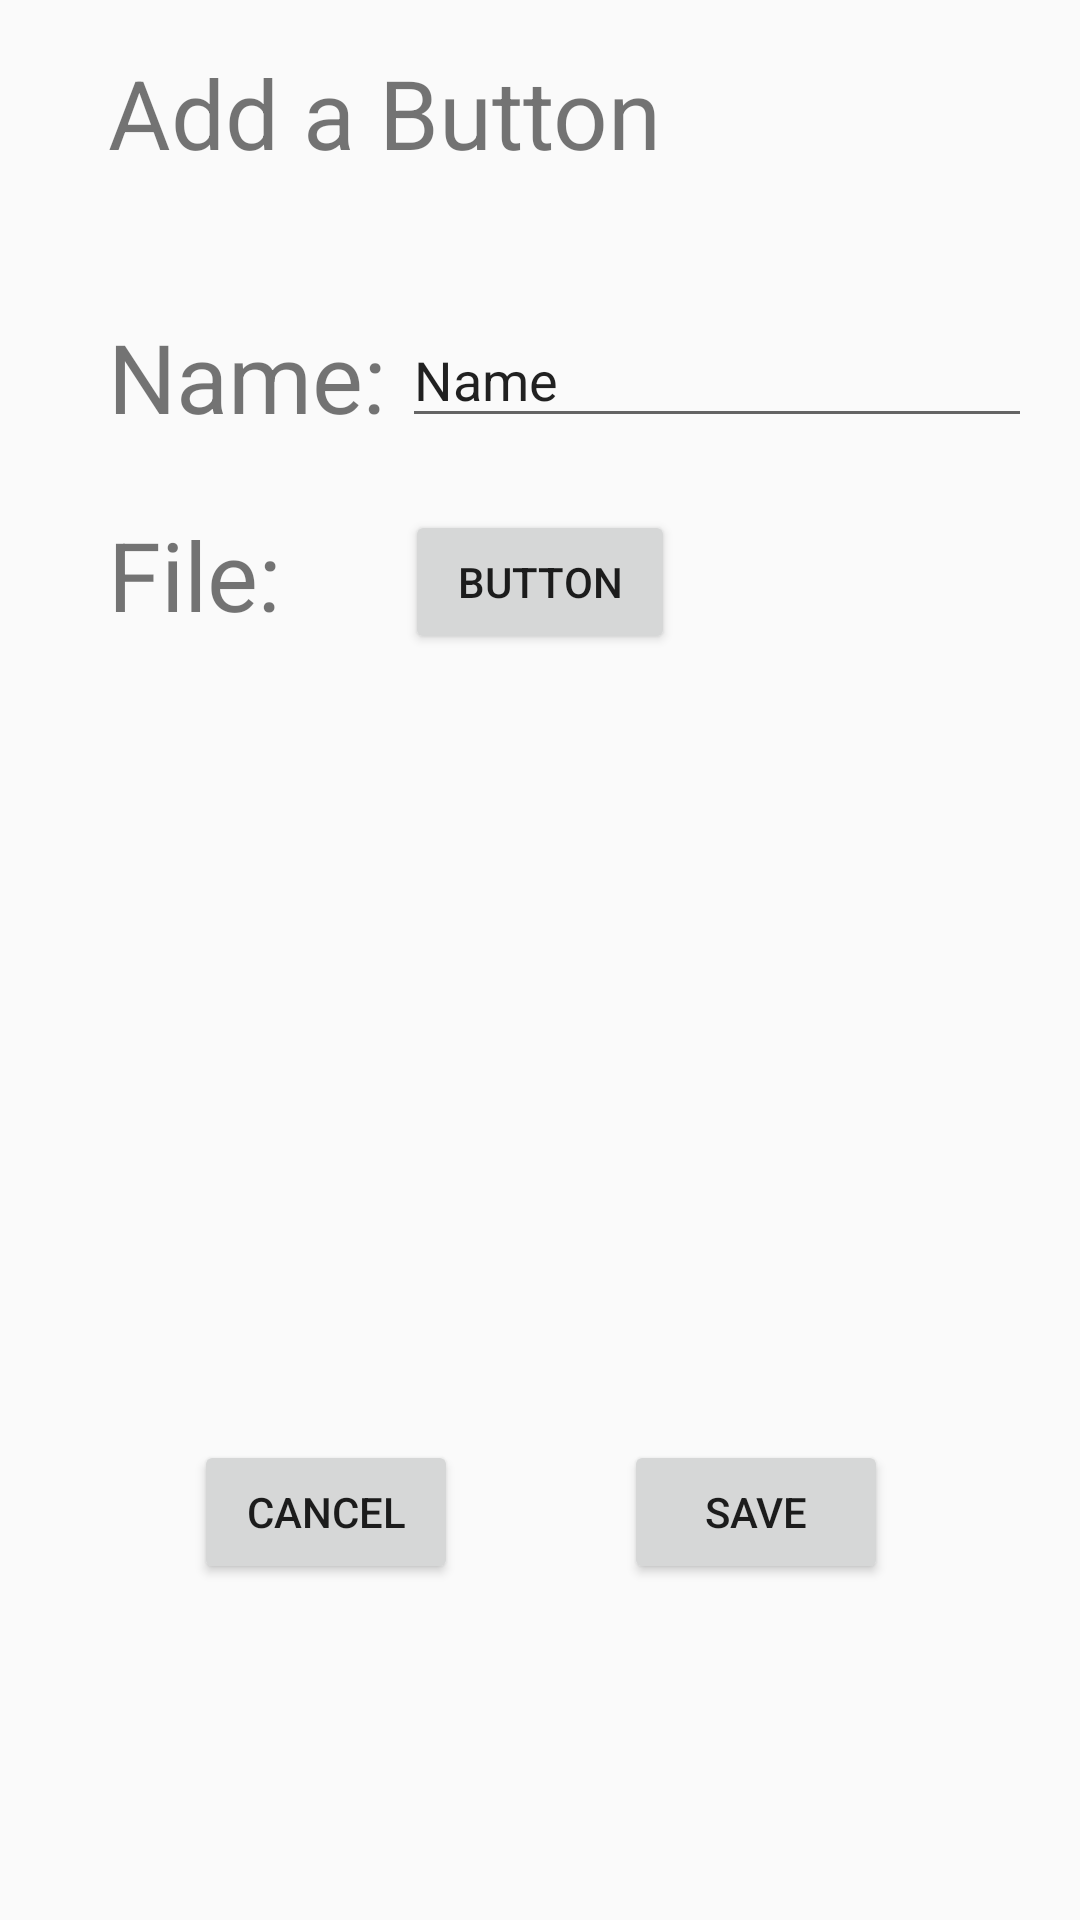

Produce the Android XML layout that renders to this screen, including the resource entries it uses.
<!-- AndroidManifest.xml: application theme AppTheme -->
<!-- res/layout/activity_add_button.xml -->
<?xml version="1.0" encoding="utf-8"?>
<android.support.constraint.ConstraintLayout xmlns:android="http://schemas.android.com/apk/res/android"
    xmlns:app="http://schemas.android.com/apk/res-auto"
    xmlns:tools="http://schemas.android.com/tools"
    android:layout_width="match_parent"
    android:layout_height="match_parent"
    tools:context=".AddButtonActivity">

    
    <Button
        android:id="@+id/cancelButton"
        android:layout_width="wrap_content"
        android:layout_height="wrap_content"
        android:layout_marginBottom="112dp"
        android:layout_marginEnd="8dp"
        android:layout_marginStart="64dp"
        android:text="Cancel"
        app:layout_constraintBottom_toBottomOf="parent"
        app:layout_constraintEnd_toStartOf="@+id/saveButton"
        app:layout_constraintHorizontal_bias="0.013"
        app:layout_constraintStart_toStartOf="parent" />

    
    <Button
        android:id="@+id/saveButton"
        android:layout_width="wrap_content"
        android:layout_height="wrap_content"
        android:layout_marginBottom="112dp"
        android:layout_marginEnd="64dp"
        android:text="Save"
        app:layout_constraintBottom_toBottomOf="parent"
        app:layout_constraintEnd_toEndOf="parent" />

    
    <TextView
        android:id="@+id/title"
        android:layout_width="223dp"
        android:layout_height="42dp"
        android:layout_marginStart="36dp"
        android:layout_marginTop="16dp"
        android:text="Add a Button"
        android:textSize="32dp"
        app:layout_constraintStart_toStartOf="parent"
        app:layout_constraintTop_toTopOf="parent" />

    
    <TextView
        android:id="@+id/buttonName"
        android:layout_width="96dp"
        android:layout_height="42dp"
        android:layout_marginStart="36dp"
        android:layout_marginTop="104dp"
        android:text="Name:"
        android:textSize="32dp"
        app:layout_constraintStart_toStartOf="parent"
        app:layout_constraintTop_toTopOf="parent" />


    <EditText
        android:id="@+id/editText"
        android:layout_width="wrap_content"
        android:layout_height="42dp"
        android:layout_marginEnd="16dp"
        android:layout_marginStart="8dp"
        android:layout_marginTop="104dp"
        android:ems="10"
        android:inputType="textPersonName"
        android:text="Name"
        app:layout_constraintEnd_toEndOf="parent"
        app:layout_constraintHorizontal_bias="1.0"
        app:layout_constraintStart_toEndOf="@+id/buttonName"
        app:layout_constraintTop_toTopOf="parent" />

    
    <TextView
        android:id="@+id/file"
        android:layout_width="96dp"
        android:layout_height="42dp"
        android:layout_marginStart="36dp"
        android:layout_marginTop="24dp"
        android:text="File:"
        android:textSize="32dp"
        app:layout_constraintStart_toStartOf="parent"
        app:layout_constraintTop_toBottomOf="@+id/buttonName" />

    <Button
        android:id="@+id/filedialogButton"
        android:layout_width="90dp"
        android:layout_height="48dp"
        android:layout_marginEnd="140dp"
        android:layout_marginStart="8dp"
        android:layout_marginTop="24dp"
        android:text="Button"
        app:layout_constraintEnd_toEndOf="parent"
        app:layout_constraintStart_toEndOf="@+id/file"
        app:layout_constraintTop_toBottomOf="@+id/editText" />


    <android.support.constraint.Guideline
        android:id="@+id/guideline"
        android:layout_width="wrap_content"
        android:layout_height="wrap_content"
        android:orientation="vertical"
        app:layout_constraintGuide_begin="35dp" />


</android.support.constraint.ConstraintLayout>
<!-- resources referenced by this layout -->
<resources>
  <style name="AppTheme" parent="Base.Theme.AppCompat.Light.DarkActionBar">
          
          <item name="colorPrimary">@color/colorPrimary</item>
          <item name="colorPrimaryDark">@color/colorPrimaryDark</item>
          <item name="colorAccent">@color/colorAccent</item>
          <item name="android:statusBarColor">@color/colorAccent</item>
          <item name="floatingActionButtonStyle">@style/Widget.Design.FloatingActionButton</item>
      </style>
  <color name="colorPrimary">#3F51B5</color>
  <color name="colorPrimaryDark">#303F9F</color>
  <color name="colorAccent">#8c9eff</color>
</resources>
